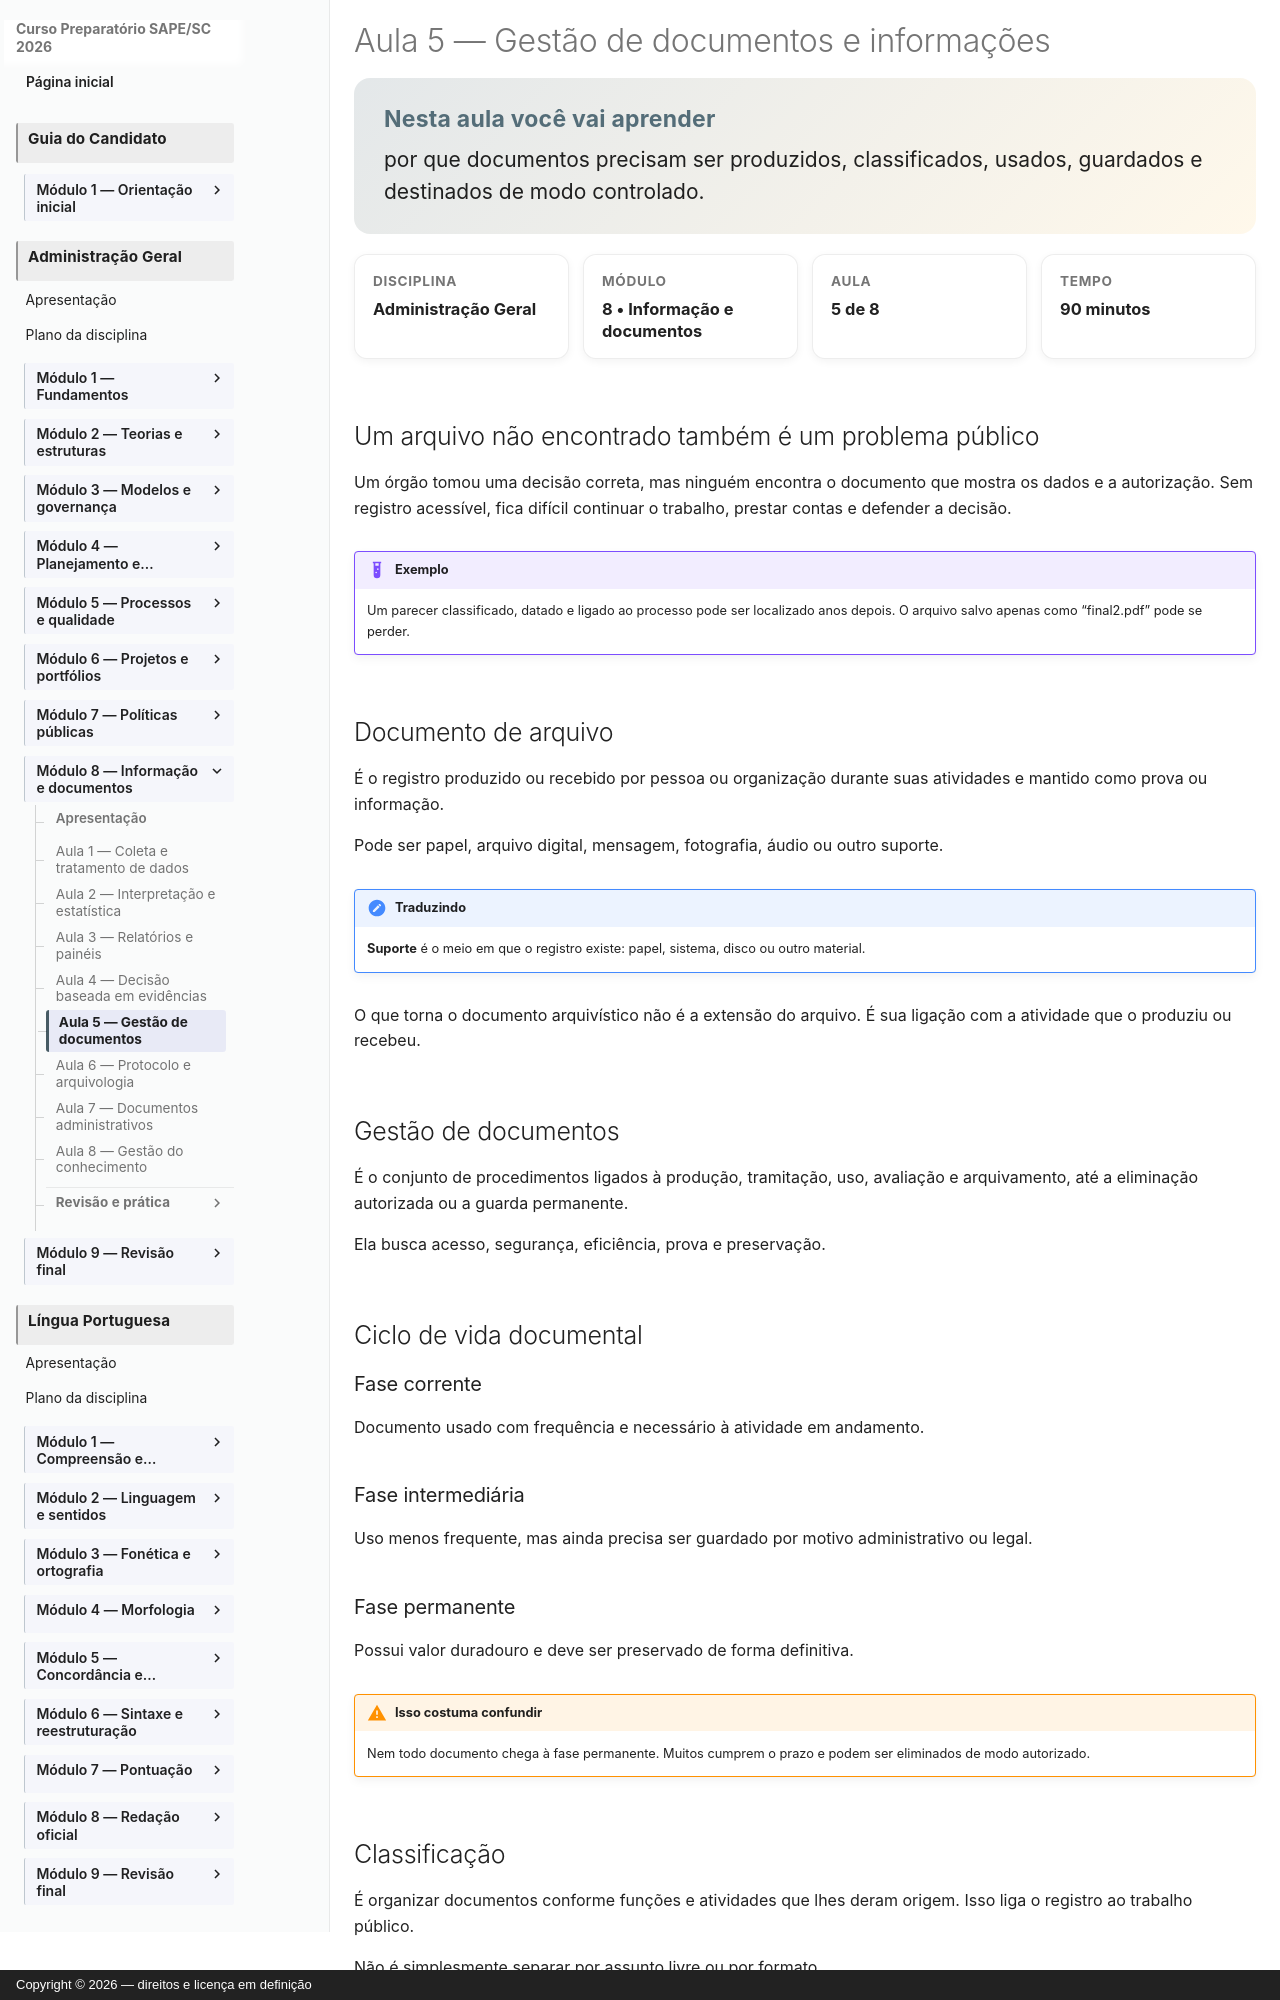

repository: vmedinax/curso-sape-sc-2026 · page: 03-administracao-geral/modulo-08-aula-05-gestao-documentos/index.html · generator: mkdocs · copyright: Copyright © 2026 — direitos e licença em definição

---
id: administracao-geral-modulo-08-aula-05
title: "Gestão de documentos e informações"
discipline: 03-administracao-geral
module: 8
lesson: 5
status: draft
edital_refs: [anexo-2-administracao-geral-gestao-documentos-informacoes]
prerequisites: [administracao-geral-modulo-08-aula-04]
estimated_minutes: 90
authors: [Equipe do Curso SAPE/SC]
reviewers: []
last_reviewed: null
sources:
  - https://www.gov.br/arquivonacional/pt-br/servicos/publicacoes/Guiadegestaodedocumentos.pdf
  - https://www.gov.br/arquivonacional/pt-br/servicos/gestao-de-documentos
tags: [gestao-documentos, ciclo-documental]
---

# Aula 5 — Gestão de documentos e informações

<section class="lesson-goal"><h2>Nesta aula você vai aprender</h2><p>por que documentos precisam ser produzidos, classificados, usados, guardados e destinados de modo controlado.</p></section>

<div class="lesson-meta-grid"><div class="lesson-meta-card"><span>Disciplina</span><strong>Administração Geral</strong></div><div class="lesson-meta-card"><span>Módulo</span><strong>8 • Informação e documentos</strong></div><div class="lesson-meta-card"><span>Aula</span><strong>5 de 8</strong></div><div class="lesson-meta-card"><span>Tempo</span><strong>90 minutos</strong></div></div>

## Um arquivo não encontrado também é um problema público

Um órgão tomou uma decisão correta, mas ninguém encontra o documento que mostra os dados e a autorização. Sem registro acessível, fica difícil continuar o trabalho, prestar contas e defender a decisão.

!!! example "Exemplo"
    Um parecer classificado, datado e ligado ao processo pode ser localizado anos depois. O arquivo salvo apenas como “final2.pdf” pode se perder.

## Documento de arquivo

É o registro produzido ou recebido por pessoa ou organização durante suas atividades e mantido como prova ou informação.

Pode ser papel, arquivo digital, mensagem, fotografia, áudio ou outro suporte.

!!! note "Traduzindo"
    **Suporte** é o meio em que o registro existe: papel, sistema, disco ou outro material.

O que torna o documento arquivístico não é a extensão do arquivo. É sua ligação com a atividade que o produziu ou recebeu.
